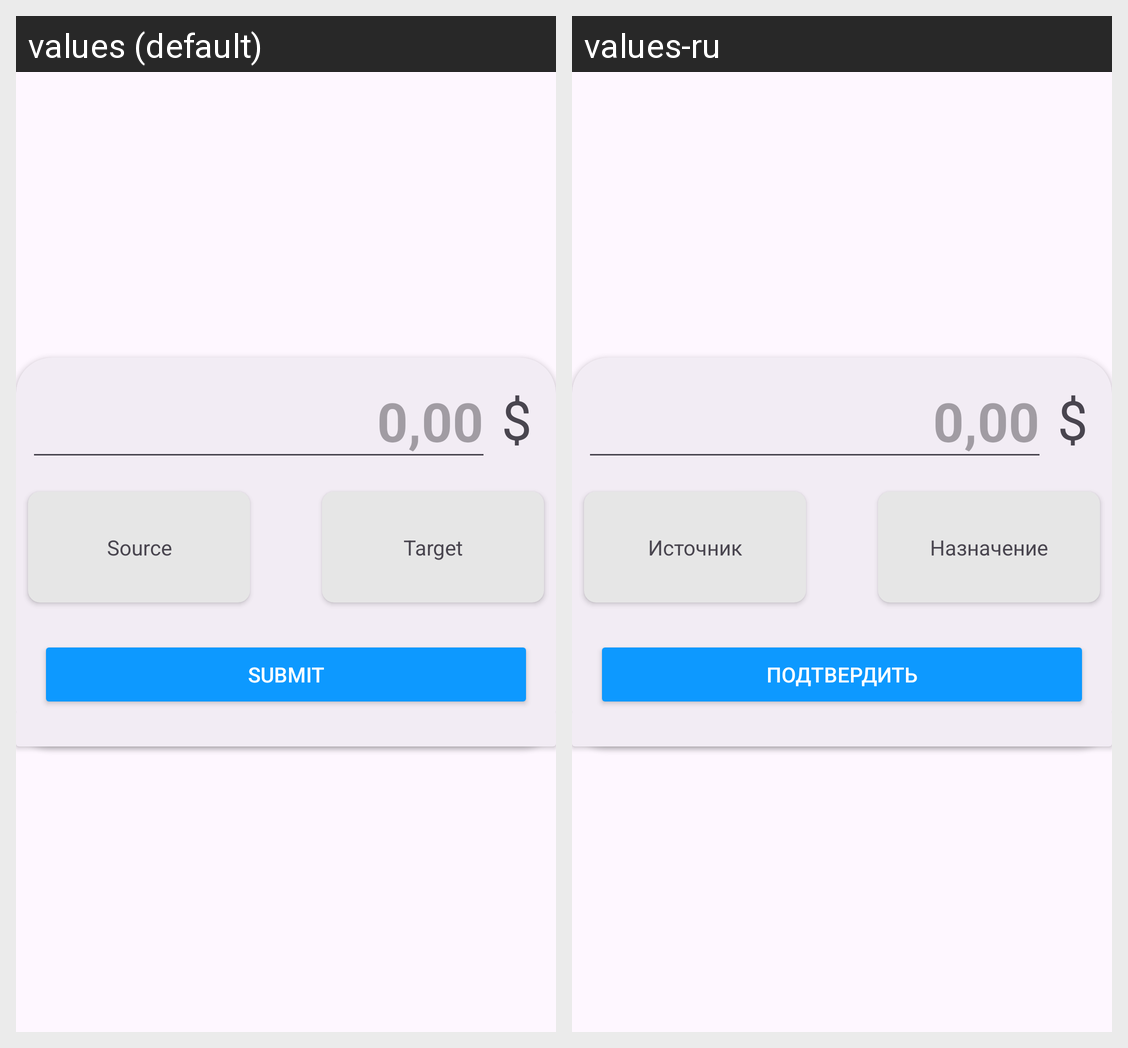

Strings drawn on this Android screen and how each of the app's shown locales translates them:
Android screen res/layout/dialog_fragment_transaction_creation.xml rendered under 2 locales, left to right: values (default), values-ru. Device: Nexus 5 (rendered at 1080×1920; each locale shown at half size, 540×960, under a caption strip naming it); theme Theme.Austrom.
Strings drawn on this screen, with the default value and each locale's value (text and hints the layout hard-codes, and strings that could not be matched under every locale, appear in the picture but are not listed):

source
  values: Source
  values-ru: Источник

target
  values: Target
  values-ru: Назначение

submit
  values: Submit
  values-ru: Подтвердить
